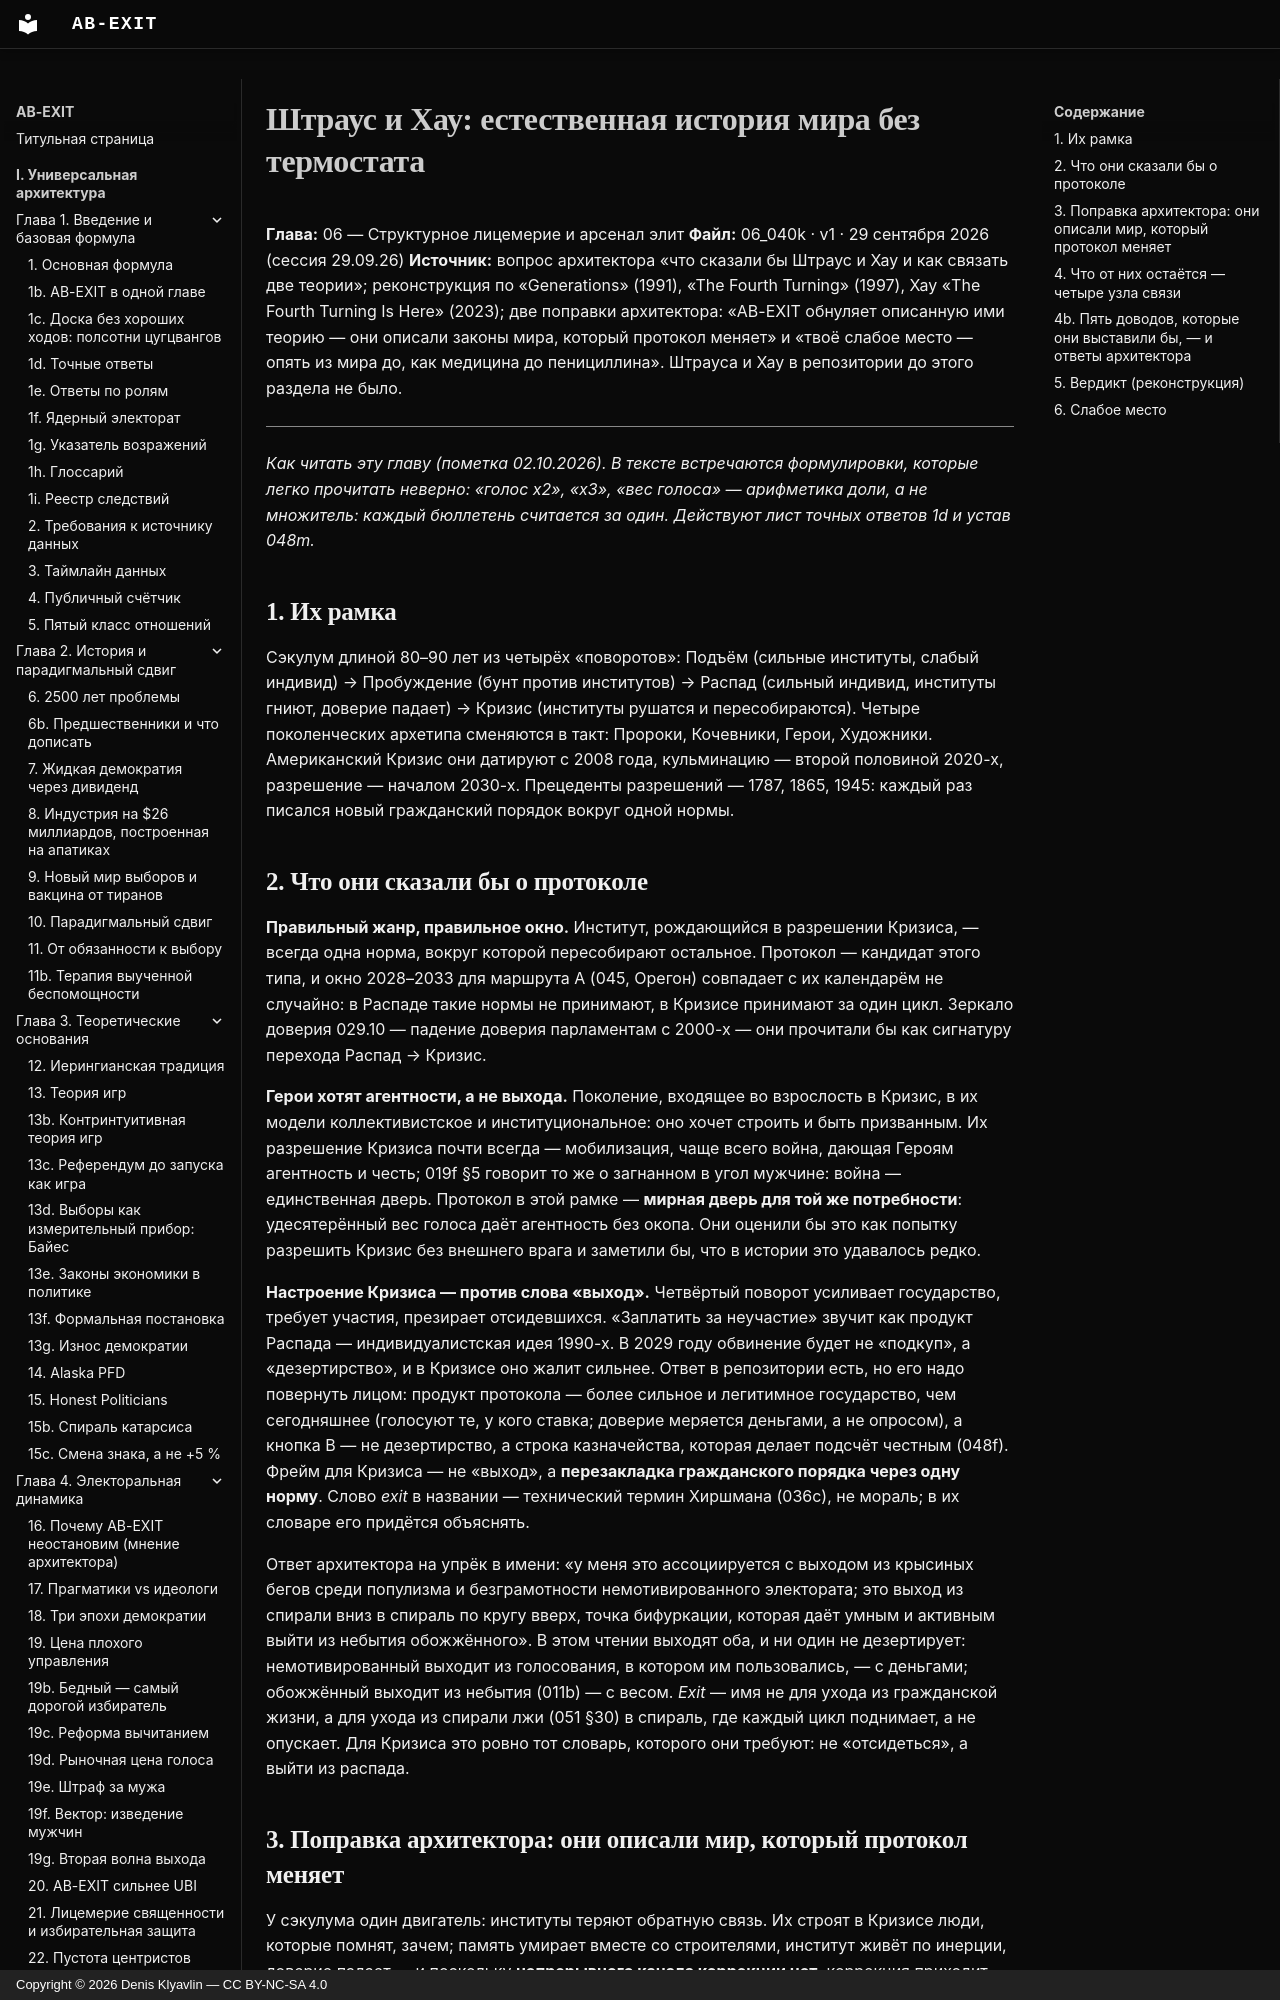

repository: Denis-Kliavlin/ab-exit · page: 06-critique-arsenal/040k-strauss-howe/index.html · generator: mkdocs · copyright: Copyright © 2026 Denis Klyavlin — CC BY-NC-SA 4.0

# Штраус и Хау: естественная история мира без термостата

**Глава:** 06 — Структурное лицемерие и арсенал элит
**Файл:** 06_040k · v1 · 29 сентября 2026 (сессия 29.09.26)
**Источник:** вопрос архитектора «что сказали бы Штраус и Хау и как связать две теории»; реконструкция по «Generations» (1991), «The Fourth Turning» (1997), Хау «The Fourth Turning Is Here» (2023); две поправки архитектора: «AB-EXIT обнуляет описанную ими теорию — они описали законы мира, который протокол меняет» и «твоё слабое место — опять из мира до, как медицина до пенициллина». Штрауса и Хау в репозитории до этого раздела не было.

---

*Как читать эту главу (пометка 02.10.2026). В тексте встречаются формулировки, которые легко прочитать неверно: «голос x2», «x3», «вес голоса» — арифметика доли, а не множитель: каждый бюллетень считается за один. Действуют лист точных ответов 1d и устав 048m.*

## 1. Их рамка

Сэкулум длиной 80–90 лет из четырёх «поворотов»: Подъём (сильные институты, слабый индивид) → Пробуждение (бунт против институтов) → Распад (сильный индивид, институты гниют, доверие падает) → Кризис (институты рушатся и пересобираются). Четыре поколенческих архетипа сменяются в такт: Пророки, Кочевники, Герои, Художники. Американский Кризис они датируют с 2008 года, кульминацию — второй половиной 2020-х, разрешение — началом 2030-х. Прецеденты разрешений — 1787, 1865, 1945: каждый раз писался новый гражданский порядок вокруг одной нормы.
